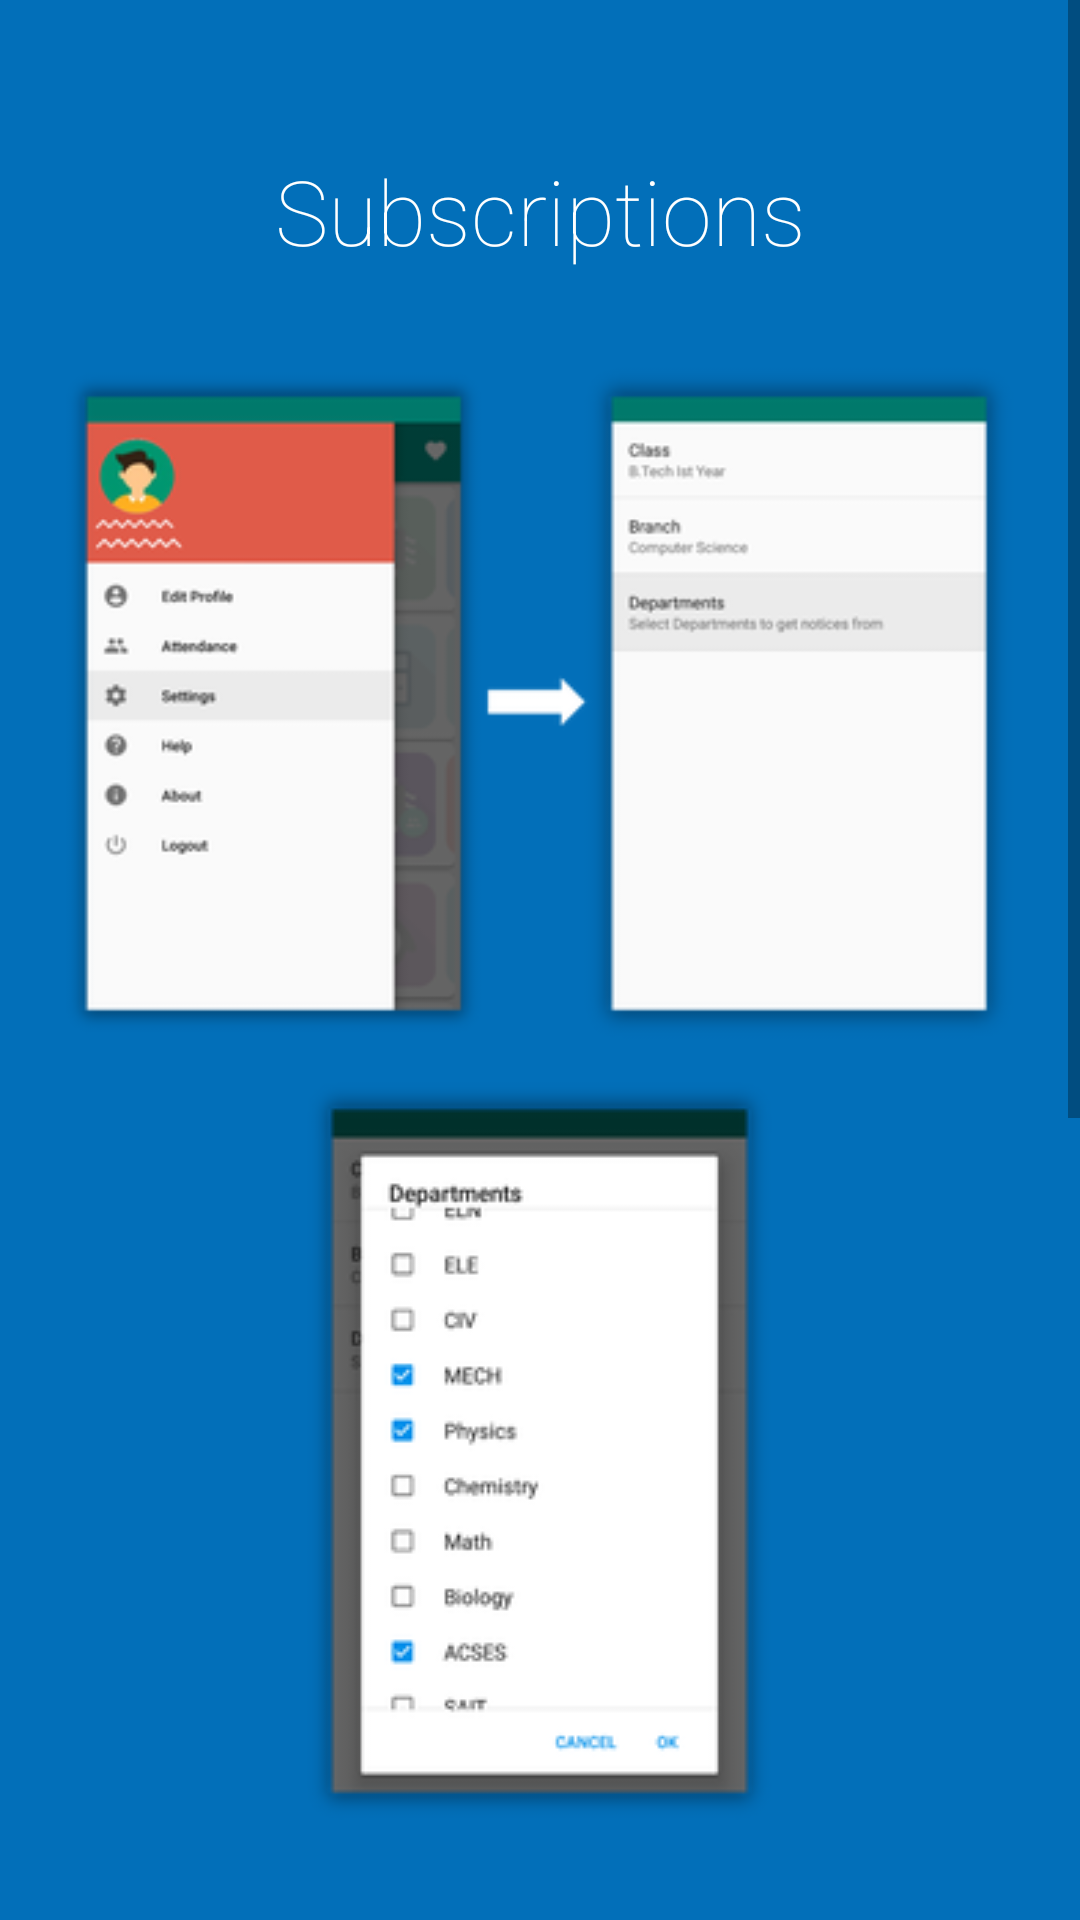

Layout XML and referenced resources for this Android screen:
<!-- AndroidManifest.xml: application theme AppTheme -->
<!-- res/layout/help_fragment_3.xml -->
<?xml version="1.0" encoding="utf-8"?>
<ScrollView
    xmlns:android="http://schemas.android.com/apk/res/android"
    android:layout_width="match_parent"
    android:layout_height="match_parent"
    android:fillViewport="true"
    android:foregroundGravity="center_horizontal"
    android:layout_gravity="center_horizontal"
    android:background="#026FB9"
    >

    <LinearLayout
        android:orientation="vertical"
        android:layout_width="match_parent"
        android:layout_height="match_parent"
        android:layout_gravity="center_horizontal"
        android:paddingBottom="50dp"
        >

        <TextView
            android:layout_width="match_parent"
            android:layout_height="wrap_content"
            android:text="Subscriptions"
            android:textSize="30sp"
            android:textColor="@color/white"
            android:gravity="center_horizontal"
            android:fontFamily="sans-serif-thin"
            android:layout_marginTop="50dp"
            />

        <ImageView
            android:layout_width="320dp"
            android:layout_height="wrap_content"
            android:src="@drawable/help_subscription_1"
            android:layout_gravity="center_horizontal"
            android:adjustViewBounds="true"
            android:layout_marginTop="30dp"
            />

        <ImageView
            android:layout_width="wrap_content"
            android:layout_height="wrap_content"
            android:adjustViewBounds="true"
            android:layout_gravity="center_horizontal"
            android:layout_marginTop="10sp"
            android:src="@drawable/help_subscription_2"/>

        <TextView
            android:layout_width="match_parent"
            android:layout_height="wrap_content"
            android:text="Go to Settings -> Departments \nSelect departments you want to get Notices from. That Simple!"
            android:textSize="15sp"
            android:textColor="@color/white"
            android:gravity="center_horizontal"
            android:fontFamily="sans-serif-thin"
            android:layout_marginTop="30dp"
            android:layout_marginLeft="30dp"
            android:layout_marginRight="30dp"
            />

        <LinearLayout
            android:orientation="horizontal"
            android:layout_width="wrap_content"
            android:layout_height="wrap_content"
            android:layout_gravity="center_horizontal"
            android:layout_marginTop="20dp">

            <TextView
                android:layout_width="wrap_content"
                android:layout_height="wrap_content"
                android:text="Get notices from subscribed\nDepartments.No trash.\n\n\n\nP.S. - Make sure class and\n branch are set correctly"
                android:textSize="15sp"
                android:textColor="@color/white"
                android:fontFamily="sans-serif-thin"
                android:layout_marginLeft="25dp"
                android:layout_gravity="center_vertical"
                />

            <ImageView
                android:src="@drawable/help_subscription_3"
                android:layout_width="120dp"
                android:layout_height="215dp"
                android:layout_marginLeft="10dp"/>

        </LinearLayout>

        <LinearLayout
            android:layout_width="wrap_content"
            android:layout_height="wrap_content"
            android:layout_marginLeft="20dp"
            android:layout_gravity="center_horizontal">

            <LinearLayout
                android:layout_width="wrap_content"
                android:layout_height="wrap_content">

            </LinearLayout>

            <LinearLayout
                android:layout_width="wrap_content"
                android:layout_height="wrap_content"
                android:orientation="vertical">

                <LinearLayout
                    android:layout_width="wrap_content"
                    android:layout_height="wrap_content"
                    android:orientation="horizontal">

                    <ImageView
                        android:layout_width="40dp"
                        android:layout_height="40dp"
                        android:src="@drawable/admin"/>

                    <TextView
                        android:text="Admin"
                        android:textColor="@color/white"
                        android:textSize="10sp"
                        android:layout_width="40dp"
                        android:layout_height="wrap_content"
                        android:layout_gravity="center_vertical"
                        android:gravity="right"
                        />

                </LinearLayout>

                <LinearLayout
                    android:layout_width="match_parent"
                    android:layout_height="wrap_content"
                    android:orientation="horizontal">

                    <TextView
                        android:text="Exam"
                        android:textColor="@color/white"
                        android:textSize="10sp"
                        android:layout_width="40dp"
                        android:layout_height="wrap_content"
                        android:layout_gravity="center_vertical"
                        />

                    <ImageView
                        android:layout_width="40dp"
                        android:layout_height="40dp"
                        android:src="@drawable/exam"
                        />
                </LinearLayout>

                <LinearLayout
                    android:layout_width="wrap_content"
                    android:layout_height="wrap_content"
                    android:orientation="horizontal">


                    <ImageView
                        android:layout_width="40dp"
                        android:layout_height="40dp"
                        android:src="@drawable/tpo"
                        />

                    <TextView
                        android:text="TPO"
                        android:textColor="@color/white"
                        android:textSize="10sp"
                        android:layout_width="40dp"
                        android:layout_height="wrap_content"
                        android:layout_gravity="center_vertical|end"
                        android:gravity="right"
                        />

                </LinearLayout>

            </LinearLayout>

            <TextView
                android:layout_width="wrap_content"
                android:layout_height="wrap_content"
                android:text="P.P.S.- It is recommended that \nyou susbscribe to these\ndepartments"
                android:textSize="15sp"
                android:textColor="@color/white"
                android:fontFamily="sans-serif-thin"
                android:layout_marginLeft="30dp"
                android:layout_gravity="center_vertical"/>

        </LinearLayout>

    </LinearLayout>

</ScrollView>
<!-- resources referenced by this layout -->
<resources>
  <color name="white">#ffffff</color>
  <!-- drawable admin: png bitmap (drawable, 5823 bytes) -->
  <!-- drawable exam: png bitmap (drawable, 7505 bytes) -->
  <!-- drawable help_subscription_1: png bitmap (drawable, 21597 bytes) -->
  <!-- drawable help_subscription_2: png bitmap (drawable, 12037 bytes) -->
  <!-- drawable help_subscription_3: png bitmap (drawable, 24821 bytes) -->
  <!-- drawable tpo: png bitmap (drawable, 9522 bytes) -->
  <style name="AppTheme" parent="Theme.AppCompat.Light.NoActionBar">
          <item name="actionBarStyle">@style/Theme.AppCompat</item>
          <item name="colorPrimary">@color/colorPrimary</item>
          <item name="colorPrimaryDark">@color/colorPrimaryDark</item>
          <item name="colorAccent">@color/colorAccent</item>
          <item name="windowActionModeOverlay">true</item>
          <item name="actionModeBackground">@color/colorPrimary</item>
      </style>
  <color name="colorPrimary">#009688</color>
  <color name="colorPrimaryDark">#00796B</color>
  <color name="colorAccent">#0091EA</color>
</resources>
